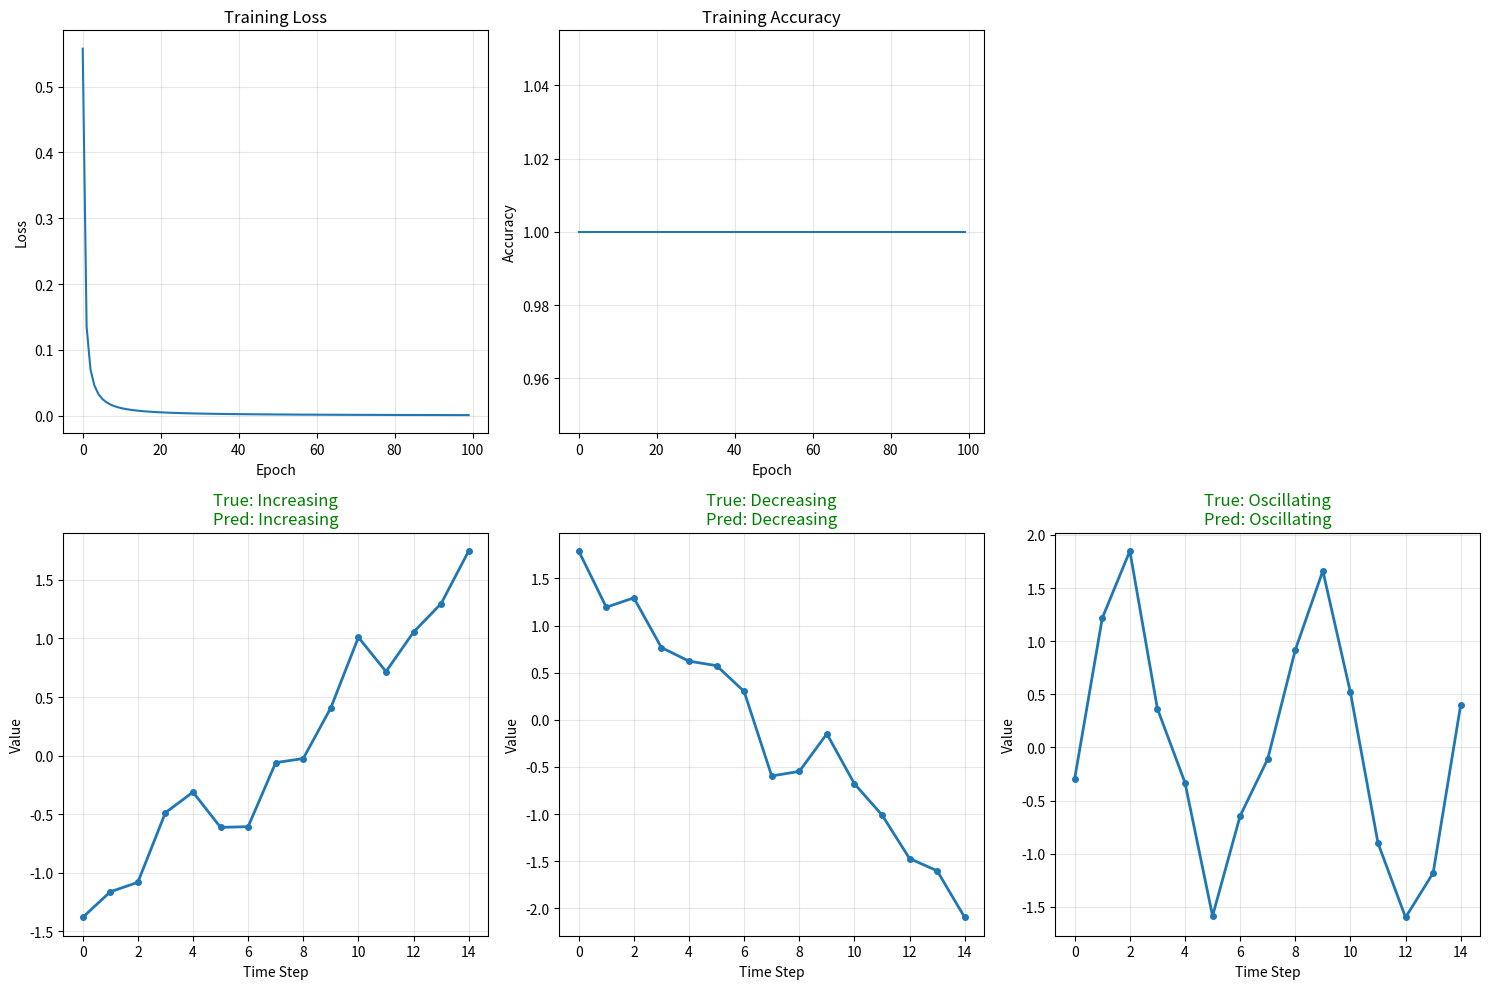

Source code (Python):
import numpy as np
import matplotlib.pyplot as plt


def tanh(x):
    return np.tanh(x)

def tanh_derivative(x):
    return 1 - np.tanh(x) ** 2

def softmax(x):
    exp_x = np.exp(x - np.max(x, axis=-1, keepdims=True))
    return exp_x / np.sum(exp_x, axis=-1, keepdims=True)


def cross_entropy_loss(y_pred, y_true):
    """Cross-entropy loss for classification."""
    epsilon = 1e-15
    y_pred = np.clip(y_pred, epsilon, 1 - epsilon)
    return -np.mean(np.sum(y_true * np.log(y_pred), axis=-1))


class RNNCell:
    """
    Vanilla RNN Cell.
    h_t = tanh(W_xh * x_t + W_hh * h_{t-1} + b_h)
    """
    
    def __init__(self, input_size, hidden_size):
        """Initialize RNN cell with Xavier initialization."""
        self.input_size = input_size
        self.hidden_size = hidden_size
        
        # Input to hidden weights
        self.W_xh = np.random.randn(input_size, hidden_size) * np.sqrt(2.0 / (input_size + hidden_size))
        # Hidden to hidden weights
        self.W_hh = np.random.randn(hidden_size, hidden_size) * np.sqrt(2.0 / (hidden_size * 2))
        # Bias
        self.b_h = np.zeros((1, hidden_size))
        
        # Gradients
        self.dW_xh = np.zeros_like(self.W_xh)
        self.dW_hh = np.zeros_like(self.W_hh)
        self.db_h = np.zeros_like(self.b_h)
        
        # Cache for backprop
        self.cache = []
    
    def forward(self, x_sequence, h_init=None):
        """
        Forward pass through the RNN for a sequence.
        
        Args:
            x_sequence: Input sequence of shape (batch_size, seq_length, input_size)
            h_init: Initial hidden state (batch_size, hidden_size)
        
        Returns:
            h_all: All hidden states (batch_size, seq_length, hidden_size)
            h_final: Final hidden state (batch_size, hidden_size)
        """
        batch_size, seq_length, _ = x_sequence.shape
        
        if h_init is None:
            h_prev = np.zeros((batch_size, self.hidden_size))
        else:
            h_prev = h_init
        
        self.cache = []
        h_all = []
        
        for t in range(seq_length):
            x_t = x_sequence[:, t, :]
            
            # RNN computation
            z = np.dot(x_t, self.W_xh) + np.dot(h_prev, self.W_hh) + self.b_h
            h_t = tanh(z)
            
            # Store for backprop
            self.cache.append((x_t, h_prev, z, h_t))
            
            h_all.append(h_t)
            h_prev = h_t
        
        h_all = np.stack(h_all, axis=1)  # (batch_size, seq_length, hidden_size)
        h_final = h_all[:, -1, :]
        
        return h_all, h_final
    
    def backward(self, dh_all, dh_final=None):
        """
        Backward pass through time (BPTT).
        
        Args:
            dh_all: Gradient from all hidden states (batch_size, seq_length, hidden_size)
            dh_final: Additional gradient from final hidden state (batch_size, hidden_size)
        
        Returns:
            dx_sequence: Gradient w.r.t input sequence
        """
        batch_size = dh_all.shape[0]
        seq_length = len(self.cache)
        
        # Reset gradients
        self.dW_xh = np.zeros_like(self.W_xh)
        self.dW_hh = np.zeros_like(self.W_hh)
        self.db_h = np.zeros_like(self.b_h)
        
        dx_sequence = np.zeros((batch_size, seq_length, self.input_size))
        
        # Initialize dh_next
        if dh_final is not None:
            dh_next = dh_final.copy()
        else:
            dh_next = np.zeros((batch_size, self.hidden_size))
        
        # Backprop through time
        for t in reversed(range(seq_length)):
            x_t, h_prev, z, h_t = self.cache[t]
            
            # Add gradient from output at this timestep and from next timestep
            dh = dh_all[:, t, :] + dh_next
            
            # Gradient through tanh
            dz = dh * tanh_derivative(z)
            
            # Gradients for weights
            self.dW_xh += np.dot(x_t.T, dz)
            self.dW_hh += np.dot(h_prev.T, dz)
            self.db_h += np.sum(dz, axis=0, keepdims=True)
            
            # Gradient for input
            dx_sequence[:, t, :] = np.dot(dz, self.W_xh.T)
            
            # Gradient for previous hidden state
            dh_next = np.dot(dz, self.W_hh.T)
        
        # Average gradients over batch
        self.dW_xh /= batch_size
        self.dW_hh /= batch_size
        self.db_h /= batch_size
        
        # Gradient clipping to prevent exploding gradients
        clip_value = 5.0
        self.dW_xh = np.clip(self.dW_xh, -clip_value, clip_value)
        self.dW_hh = np.clip(self.dW_hh, -clip_value, clip_value)
        self.db_h = np.clip(self.db_h, -clip_value, clip_value)
        
        return dx_sequence
    
    def update_weights(self, learning_rate):
        """Update weights using gradients."""
        self.W_xh -= learning_rate * self.dW_xh
        self.W_hh -= learning_rate * self.dW_hh
        self.b_h -= learning_rate * self.db_h


class OutputLayer:
    """Dense output layer for classification."""
    
    def __init__(self, input_size, output_size):
        self.W = np.random.randn(input_size, output_size) * np.sqrt(2.0 / input_size)
        self.b = np.zeros((1, output_size))
        self.input = None
    
    def forward(self, x):
        """Forward pass with softmax."""
        self.input = x
        z = np.dot(x, self.W) + self.b
        return softmax(z)
    
    def backward(self, y_pred, y_true, learning_rate):
        """Backward pass."""
        batch_size = y_pred.shape[0]
        
        # Gradient of cross-entropy + softmax
        dz = y_pred - y_true
        
        # Gradients
        dW = np.dot(self.input.T, dz) / batch_size
        db = np.mean(dz, axis=0, keepdims=True)
        d_input = np.dot(dz, self.W.T)
        
        # Update weights
        self.W -= learning_rate * dW
        self.b -= learning_rate * db
        
        return d_input


class RNN:
    def __init__(self, input_size, hidden_size, output_size):
        self.rnn_cell = RNNCell(input_size, hidden_size)
        self.output_layer = OutputLayer(hidden_size, output_size)
    
    def forward(self, x_sequence):
        """Forward pass."""
        h_all, h_final = self.rnn_cell.forward(x_sequence)
        y_pred = self.output_layer.forward(h_final)
        return y_pred, h_all, h_final
    
    def backward(self, y_pred, y_true, learning_rate):
        """Backward pass."""
        # Backprop through output layer
        dh_final = self.output_layer.backward(y_pred, y_true, learning_rate)
        
        # Create dh_all with zeros (we only use final hidden state for classification)
        batch_size = y_pred.shape[0]
        seq_length = len(self.rnn_cell.cache)
        dh_all = np.zeros((batch_size, seq_length, self.rnn_cell.hidden_size))
        
        # Backprop through RNN
        self.rnn_cell.backward(dh_all, dh_final)
        self.rnn_cell.update_weights(learning_rate)
    
    def train(self, X, y, epochs=100, learning_rate=0.01, batch_size=32, verbose=True):
        """Train the RNN."""
        n_samples = X.shape[0]
        history = {'loss': [], 'accuracy': []}
        
        for epoch in range(epochs):
            indices = np.random.permutation(n_samples)
            X_shuffled = X[indices]
            y_shuffled = y[indices]
            
            epoch_loss = 0
            n_batches = 0
            
            for i in range(0, n_samples, batch_size):
                X_batch = X_shuffled[i:i+batch_size]
                y_batch = y_shuffled[i:i+batch_size]
                
                # Forward pass
                y_pred, _, _ = self.forward(X_batch)
                
                # Compute loss
                loss = cross_entropy_loss(y_pred, y_batch)
                epoch_loss += loss
                n_batches += 1
                
                # Backward pass
                self.backward(y_pred, y_batch, learning_rate)
            
            # Calculate metrics
            avg_loss = epoch_loss / n_batches
            y_pred_all, _, _ = self.forward(X)
            accuracy = np.mean(np.argmax(y_pred_all, axis=1) == np.argmax(y, axis=1))
            
            history['loss'].append(avg_loss)
            history['accuracy'].append(accuracy)
            
            if verbose and (epoch + 1) % 10 == 0:
                print(f"Epoch {epoch+1}/{epochs} - Loss: {avg_loss:.4f} - Accuracy: {accuracy:.4f}")
        
        return history
    
    def predict(self, X):
        """Make predictions."""
        y_pred, _, _ = self.forward(X)
        return np.argmax(y_pred, axis=1)



def create_sequence_dataset(n_samples=500, seq_length=10, n_classes=3):
    """
    Create a synthetic sequence classification dataset.
    
    Classes:
    0 - Increasing trend (positive slope)
    1 - Decreasing trend (negative slope)
    2 - Oscillating pattern
    """
    np.random.seed(42)
    X = np.zeros((n_samples, seq_length, 1))
    y = np.zeros(n_samples, dtype=int)
    
    samples_per_class = n_samples // n_classes
    
    for i in range(n_samples):
        class_idx = min(i // samples_per_class, n_classes - 1)
        y[i] = class_idx
        
        if class_idx == 0:  # Increasing
            base = np.linspace(0, 1, seq_length)
            noise = np.random.randn(seq_length) * 0.1
            X[i, :, 0] = base + noise
        
        elif class_idx == 1:  # Decreasing
            base = np.linspace(1, 0, seq_length)
            noise = np.random.randn(seq_length) * 0.1
            X[i, :, 0] = base + noise
        
        else:  # Oscillating
            t = np.linspace(0, 4 * np.pi, seq_length)
            base = np.sin(t) * 0.5 + 0.5
            noise = np.random.randn(seq_length) * 0.1
            X[i, :, 0] = base + noise
    
    # Normalize
    X = (X - X.mean()) / (X.std() + 1e-8)
    
    return X, y


def one_hot_encode(y, n_classes):
    """One-hot encode labels."""
    one_hot = np.zeros((len(y), n_classes))
    one_hot[np.arange(len(y)), y] = 1
    return one_hot


def plot_sample_sequences(X, y, class_names, n_samples=3):
    """Plot sample sequences from each class."""
    n_classes = len(class_names)
    fig, axes = plt.subplots(n_classes, n_samples, figsize=(12, 3 * n_classes))
    
    for class_idx in range(n_classes):
        class_samples = np.where(y == class_idx)[0][:n_samples]
        for j, sample_idx in enumerate(class_samples):
            ax = axes[class_idx, j] if n_classes > 1 else axes[j]
            ax.plot(X[sample_idx, :, 0], marker='o', markersize=3)
            ax.set_title(f'{class_names[class_idx]} (Sample {j+1})')
            ax.set_xlabel('Time Step')
            ax.set_ylabel('Value')
            ax.grid(True, alpha=0.3)
    
    plt.tight_layout()
    return fig

def main():
    print("=" * 60)
    print("Recurrent Neural Network (RNN) from Scratch")
    print("=" * 60)
    
    # Create dataset
    print("\nCreating synthetic sequence dataset...")
    seq_length = 15
    n_classes = 3
    X, y = create_sequence_dataset(n_samples=600, seq_length=seq_length, n_classes=n_classes)
    y_one_hot = one_hot_encode(y, n_classes=n_classes)
    
    print(f"   Dataset shape: X={X.shape}, y={y_one_hot.shape}")
    print("   Classes: Increasing, Decreasing, Oscillating patterns")
    
    # Shuffle and split into train/test
    indices = np.random.permutation(len(X))
    X_shuffled, y_shuffled = X[indices], y[indices]
    y_one_hot_shuffled = y_one_hot[indices]
    
    n_train = int(0.8 * len(X))
    X_train, X_test = X_shuffled[:n_train], X_shuffled[n_train:]
    y_train, y_test = y_one_hot_shuffled[:n_train], y_one_hot_shuffled[n_train:]
    y_test_labels = y_shuffled[n_train:]
    
    # Create RNN
    print("\nBuilding RNN architecture:")
    print(f"  Input(seq_length={seq_length}, features=1) -> RNN(hidden=32) -> Dense({n_classes}, Softmax)")
    
    model = RNN(input_size=1, hidden_size=32, output_size=n_classes)
    
    # Train
    print("\nTraining...")
    history = model.train(X_train, y_train, epochs=100, learning_rate=0.05, batch_size=32)
    
    # Evaluate
    train_predictions = model.predict(X_train)
    train_accuracy = np.mean(train_predictions == np.argmax(y_train, axis=1))
    
    test_predictions = model.predict(X_test)
    test_accuracy = np.mean(test_predictions == y_test_labels)
    
    print(f"\nTraining Accuracy: {train_accuracy:.4f}")
    print(f"Testing Accuracy: {test_accuracy:.4f}")
    
    # Plot results
    class_names = ['Increasing', 'Decreasing', 'Oscillating']
    
    fig = plt.figure(figsize=(15, 10))
    
    # Training loss
    ax1 = fig.add_subplot(2, 3, 1)
    ax1.plot(history['loss'])
    ax1.set_title('Training Loss')
    ax1.set_xlabel('Epoch')
    ax1.set_ylabel('Loss')
    ax1.grid(True, alpha=0.3)
    
    # Training accuracy
    ax2 = fig.add_subplot(2, 3, 2)
    ax2.plot(history['accuracy'])
    ax2.set_title('Training Accuracy')
    ax2.set_xlabel('Epoch')
    ax2.set_ylabel('Accuracy')
    ax2.grid(True, alpha=0.3)
    
    # Sample predictions
    for idx, class_idx in enumerate(range(n_classes)):
        sample_idx = np.where(y_test_labels == class_idx)[0][0]
        ax = fig.add_subplot(2, 3, idx + 4)
        ax.plot(X_test[sample_idx, :, 0], marker='o', markersize=4, linewidth=2)
        pred = test_predictions[sample_idx]
        color = 'green' if pred == class_idx else 'red'
        ax.set_title(f'True: {class_names[class_idx]}\nPred: {class_names[pred]}', color=color)
        ax.set_xlabel('Time Step')
        ax.set_ylabel('Value')
        ax.grid(True, alpha=0.3)
    
    plt.tight_layout()
    plt.savefig('rnn_results.png', dpi=150, bbox_inches='tight')
    plt.show()
    
    print("\nResults saved to 'rnn_results.png'")
    print("=" * 60)


if __name__ == "__main__":
    main()
